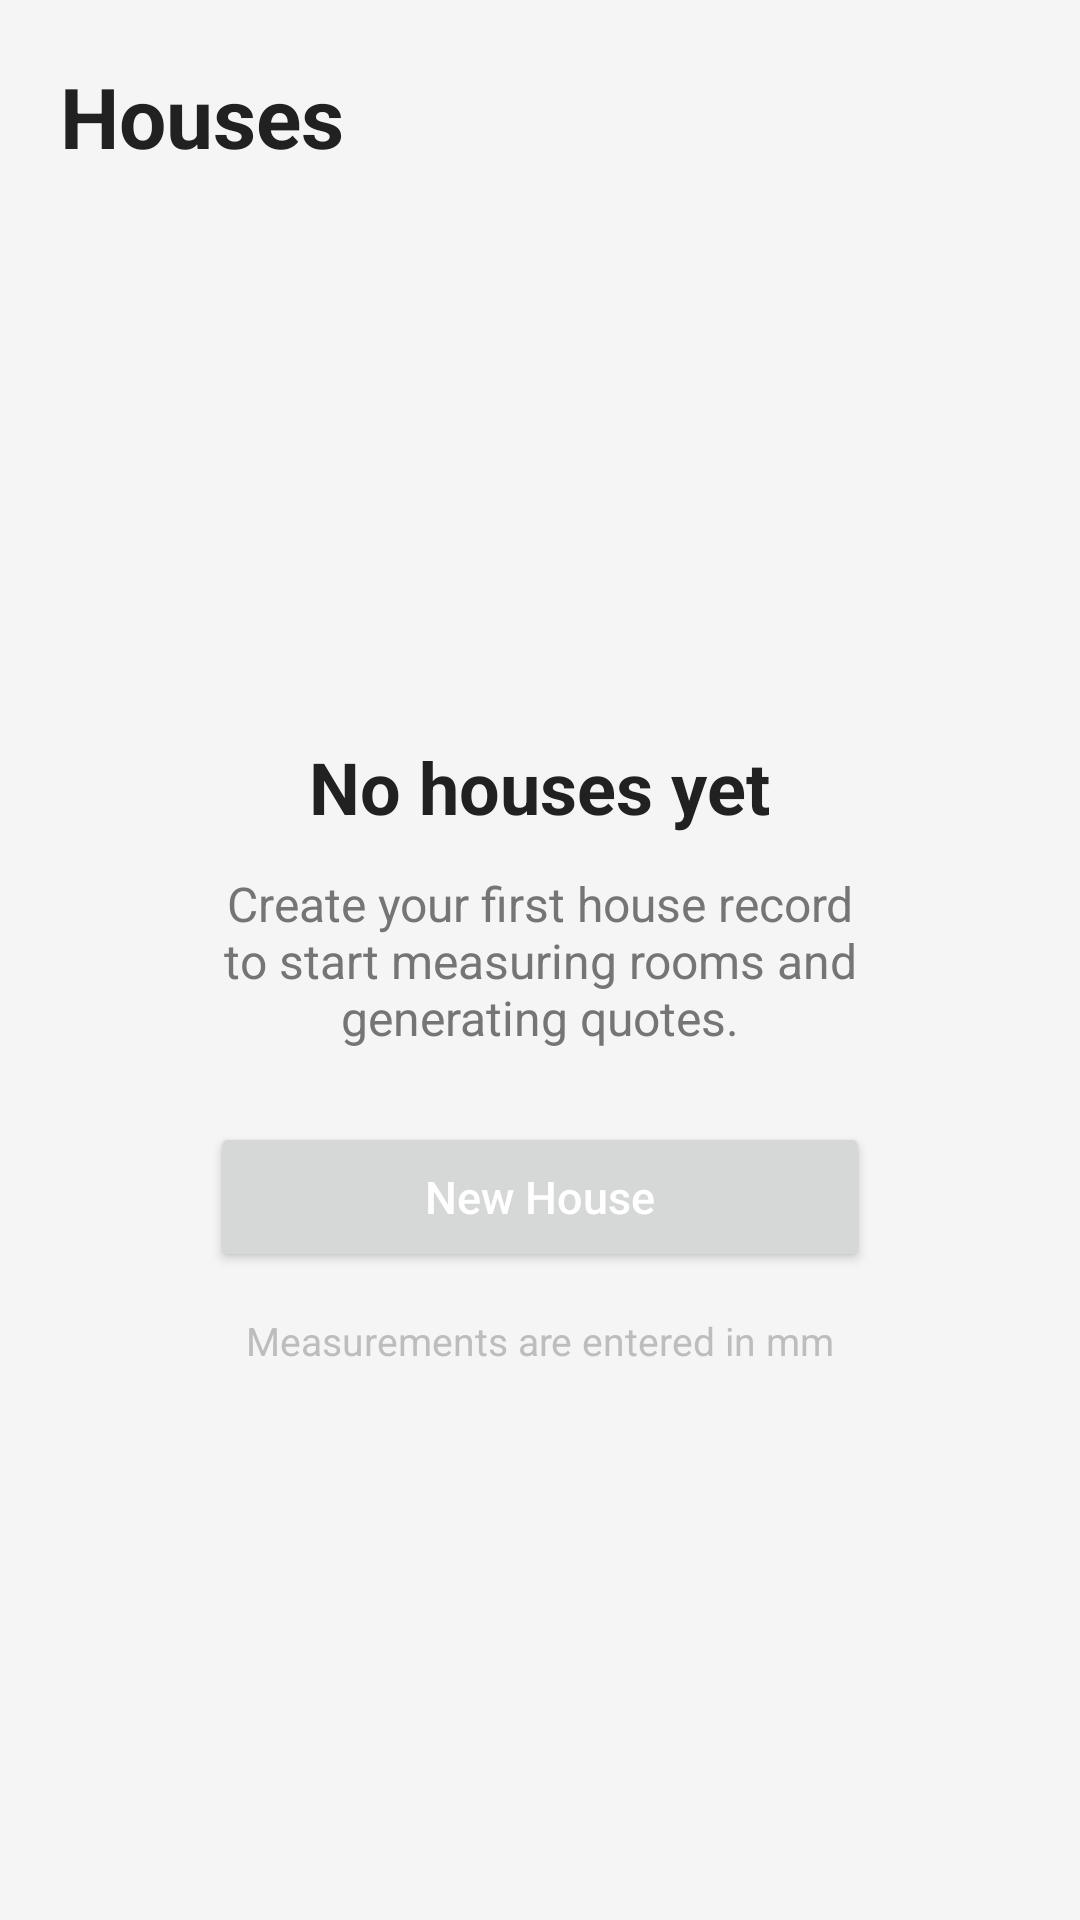

Produce the Android XML layout that renders to this screen, including the resource entries it uses.
<!-- AndroidManifest.xml: application theme Theme.InteriorQuoteApp -->
<!-- res/layout/activity_main.xml -->
<?xml version="1.0" encoding="utf-8"?>
<androidx.constraintlayout.widget.ConstraintLayout
    xmlns:android="http://schemas.android.com/apk/res/android"
    xmlns:app="http://schemas.android.com/apk/res-auto"
    android:layout_width="match_parent"
    android:layout_height="match_parent"
    android:background="@color/background"
    android:padding="20dp">

    <LinearLayout
        android:id="@+id/layoutTopBar"
        android:layout_width="0dp"
        android:layout_height="wrap_content"
        android:gravity="center_vertical"
        android:orientation="horizontal"
        app:layout_constraintTop_toTopOf="parent"
        app:layout_constraintStart_toStartOf="parent"
        app:layout_constraintEnd_toEndOf="parent">

        <TextView
            android:id="@+id/tvTitle"
            android:layout_width="0dp"
            android:layout_height="wrap_content"
            android:layout_weight="1"
            android:text="Houses"
            android:textColor="@color/textPrimary"
            android:textSize="28sp"
            android:textStyle="bold" />

        <Button
            android:id="@+id/btnAddHouseTop"
            style="@style/PrimaryButton"
            android:layout_width="96dp"
            android:layout_height="44dp"
            android:text="Add"
            android:textAllCaps="false"
            android:visibility="gone" />
    </LinearLayout>

    <EditText
        android:id="@+id/etSearchHouse"
        android:layout_width="0dp"
        android:layout_height="50dp"
        android:layout_marginTop="16dp"
        android:background="@drawable/input_background"
        android:hint="Search by customer name, address or city"
        android:paddingStart="14dp"
        android:paddingEnd="14dp"
        android:textColor="@color/textPrimary"
        android:textColorHint="@color/textHint"
        android:textSize="16sp"
        android:visibility="gone"
        app:layout_constraintTop_toBottomOf="@id/layoutTopBar"
        app:layout_constraintStart_toStartOf="parent"
        app:layout_constraintEnd_toEndOf="parent" />

    <LinearLayout
        android:id="@+id/layoutEmptyState"
        android:layout_width="0dp"
        android:layout_height="wrap_content"
        android:layout_marginTop="24dp"
        android:background="@drawable/card_background"
        android:elevation="3dp"
        android:gravity="center"
        android:orientation="vertical"
        android:padding="28dp"
        app:layout_constraintTop_toBottomOf="@id/layoutTopBar"
        app:layout_constraintBottom_toBottomOf="parent"
        app:layout_constraintStart_toStartOf="parent"
        app:layout_constraintEnd_toEndOf="parent">

        <TextView
            android:id="@+id/tvEmptyTitle"
            android:layout_width="wrap_content"
            android:layout_height="wrap_content"
            android:text="No houses yet"
            android:textColor="@color/textPrimary"
            android:textSize="24sp"
            android:textStyle="bold" />

        <TextView
            android:id="@+id/tvEmptyMessage"
            android:layout_width="wrap_content"
            android:layout_height="wrap_content"
            android:layout_marginTop="12dp"
            android:gravity="center"
            android:text="Create your first house record to start measuring rooms and generating quotes."
            android:textColor="@color/textSecondary"
            android:textSize="16sp" />

        <Button
            android:id="@+id/btnNewHouse"
            style="@style/PrimaryButton"
            android:layout_width="220dp"
            android:layout_height="50dp"
            android:layout_marginTop="24dp"
            android:text="New House"
            android:textAllCaps="false" />

        <TextView
            android:id="@+id/tvEmptyHint"
            android:layout_width="wrap_content"
            android:layout_height="wrap_content"
            android:layout_marginTop="14dp"
            android:text="Measurements are entered in mm"
            android:textColor="@color/textHint"
            android:textSize="13sp" />

    </LinearLayout>

    <androidx.recyclerview.widget.RecyclerView
        android:id="@+id/recyclerHouses"
        android:layout_width="0dp"
        android:layout_height="0dp"
        android:layout_marginTop="18dp"
        android:clipToPadding="false"
        android:paddingBottom="8dp"
        android:visibility="gone"
        app:layout_constraintTop_toBottomOf="@id/etSearchHouse"
        app:layout_constraintBottom_toBottomOf="parent"
        app:layout_constraintStart_toStartOf="parent"
        app:layout_constraintEnd_toEndOf="parent" />

</androidx.constraintlayout.widget.ConstraintLayout>
<!-- resources referenced by this layout -->
<resources>
  <color name="background">#F5F5F5</color>
  <color name="textHint">#BDBDBD</color>
  <color name="textPrimary">#212121</color>
  <color name="textSecondary">#757575</color>
  <!-- drawable input_background (drawable) -->
  <?xml version="1.0" encoding="utf-8"?>
  <shape xmlns:android="http://schemas.android.com/apk/res/android"
      android:shape="rectangle">
      <solid android:color="@android:color/white" />
      <stroke
          android:width="1dp"
          android:color="#D1D5DB" />
      <corners android:radius="10dp" />
  </shape>
  <style name="PrimaryButton">
          <item name="android:textColor">#FFFFFF</item>
          <item name="android:textSize">15sp</item>
      </style>
  <style name="Theme.InteriorQuoteApp" parent="Theme.MaterialComponents.Light.NoActionBar">
          <item name="colorPrimary">@color/primary</item>
          <item name="colorPrimaryVariant">@color/primaryDark</item>
          <item name="colorOnPrimary">@color/cardBackground</item>
          <item name="colorSecondary">@color/accent</item>
          <item name="android:statusBarColor">@color/primaryDark</item>
          <item name="android:windowBackground">@color/background</item>
      </style>
  <color name="primary">#5C6BC0</color>
  <color name="primaryDark">#3949AB</color>
  <color name="cardBackground">#FFFFFF</color>
  <color name="accent">#FF7043</color>
</resources>
